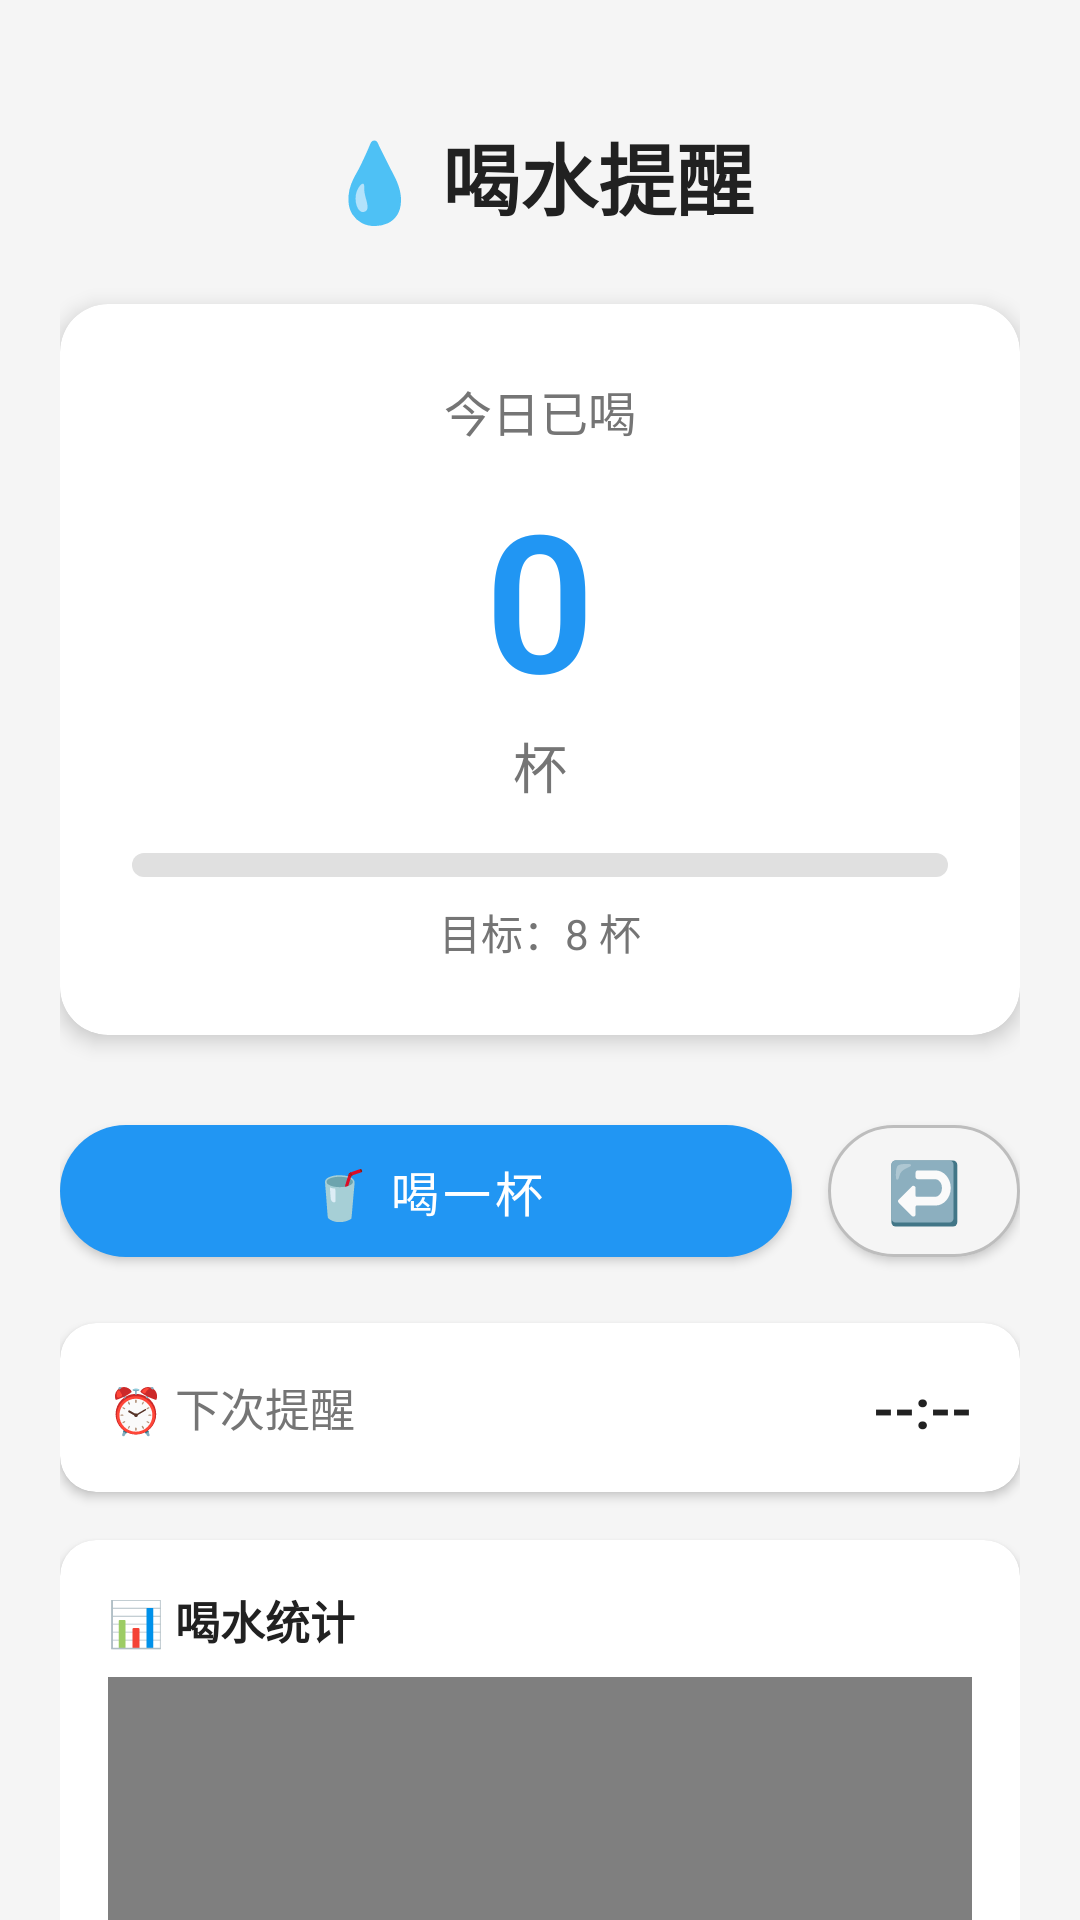

The Android layout XML behind this screen, and the referenced resources:
<!-- AndroidManifest.xml: activity theme Theme.WaterReminder -->
<!-- res/layout/activity_main.xml -->
<?xml version="1.0" encoding="utf-8"?>
<androidx.core.widget.NestedScrollView 
    xmlns:android="http://schemas.android.com/apk/res/android"
    xmlns:app="http://schemas.android.com/apk/res-auto"
    android:layout_width="match_parent"
    android:layout_height="match_parent"
    android:fillViewport="true"
    android:background="@color/background_light">

    <LinearLayout 
        android:layout_width="match_parent"
        android:layout_height="wrap_content"
        android:orientation="vertical"
        android:padding="20dp">

        
        <TextView
            android:id="@+id/titleText"
            android:layout_width="wrap_content"
            android:layout_height="wrap_content"
            android:text="💧 喝水提醒"
            android:textSize="26sp"
            android:textStyle="bold"
            android:textColor="@color/text_primary"
            android:layout_marginTop="20dp"
            android:layout_gravity="center_horizontal" />

        
        <com.google.android.material.card.MaterialCardView
            android:layout_width="match_parent"
            android:layout_height="wrap_content"
            android:layout_marginTop="24dp"
            app:cardCornerRadius="16dp"
            app:cardElevation="4dp"
            app:cardBackgroundColor="@color/card_white">

            <LinearLayout
                android:layout_width="match_parent"
                android:layout_height="wrap_content"
                android:orientation="vertical"
                android:padding="24dp"
                android:gravity="center_horizontal">

                <TextView
                    android:id="@+id/countLabel"
                    android:layout_width="wrap_content"
                    android:layout_height="wrap_content"
                    android:text="今日已喝"
                    android:textSize="16sp"
                    android:textColor="@color/text_secondary" />

                <TextView
                    android:id="@+id/countText"
                    android:layout_width="wrap_content"
                    android:layout_height="wrap_content"
                    android:text="0"
                    android:textSize="64sp"
                    android:textStyle="bold"
                    android:textColor="@color/blue_water"
                    android:layout_marginTop="8dp"
                    android:fontFamily="sans-serif-light" />

                <TextView
                    android:id="@+id/cupsLabel"
                    android:layout_width="wrap_content"
                    android:layout_height="wrap_content"
                    android:text="杯"
                    android:textSize="18sp"
                    android:textColor="@color/text_secondary" />

                
                <ProgressBar
                    android:id="@+id/progressBar"
                    style="?android:attr/progressBarStyleHorizontal"
                    android:layout_width="match_parent"
                    android:layout_height="8dp"
                    android:layout_marginTop="16dp"
                    android:max="8"
                    android:progress="0"
                    android:progressDrawable="@drawable/progress_bar_bg" />

                <TextView
                    android:id="@+id/goalText"
                    android:layout_width="wrap_content"
                    android:layout_height="wrap_content"
                    android:text="目标：8 杯"
                    android:textSize="14sp"
                    android:textColor="@color/text_secondary"
                    android:layout_marginTop="8dp" />

            </LinearLayout>
        </com.google.android.material.card.MaterialCardView>

        
        <LinearLayout
            android:layout_width="match_parent"
            android:layout_height="wrap_content"
            android:orientation="horizontal"
            android:layout_marginTop="24dp"
            android:gravity="center">

            
            <com.google.android.material.button.MaterialButton
                android:id="@+id/drinkButton"
                android:layout_width="0dp"
                android:layout_height="56dp"
                android:layout_weight="1"
                android:text="🥤 喝一杯"
                android:textSize="16sp"
                android:textColor="@android:color/white"
                app:cornerRadius="28dp"
                app:backgroundTint="@color/blue_water"
                android:elevation="4dp" />

            
            <com.google.android.material.button.MaterialButton
                android:id="@+id/undoButton"
                android:layout_width="64dp"
                android:layout_height="56dp"
                android:layout_marginStart="12dp"
                android:text="↩️"
                android:textSize="20sp"
                android:textColor="@color/text_primary"
                app:cornerRadius="28dp"
                app:backgroundTint="@color/undo_button_bg"
                app:strokeColor="@color/undo_button_stroke"
                app:strokeWidth="1dp"
                android:elevation="2dp" />

        </LinearLayout>

        
        <com.google.android.material.card.MaterialCardView
            android:layout_width="match_parent"
            android:layout_height="wrap_content"
            android:layout_marginTop="16dp"
            app:cardCornerRadius="12dp"
            app:cardElevation="2dp"
            app:cardBackgroundColor="@color/card_white">

            <LinearLayout
                android:layout_width="match_parent"
                android:layout_height="wrap_content"
                android:orientation="horizontal"
                android:padding="16dp"
                android:gravity="center_vertical">

                <TextView
                    android:layout_width="0dp"
                    android:layout_height="wrap_content"
                    android:layout_weight="1"
                    android:text="⏰ 下次提醒"
                    android:textSize="15sp"
                    android:textColor="@color/text_secondary" />

                <TextView
                    android:id="@+id/nextTimeText"
                    android:layout_width="wrap_content"
                    android:layout_height="wrap_content"
                    android:text="--:--"
                    android:textSize="18sp"
                    android:textStyle="bold"
                    android:textColor="@color/text_primary" />

            </LinearLayout>
        </com.google.android.material.card.MaterialCardView>

        
        <com.google.android.material.card.MaterialCardView
            android:layout_width="match_parent"
            android:layout_height="wrap_content"
            android:layout_marginTop="16dp"
            app:cardCornerRadius="12dp"
            app:cardElevation="2dp"
            app:cardBackgroundColor="@color/card_white">

            <LinearLayout
                android:layout_width="match_parent"
                android:layout_height="wrap_content"
                android:orientation="vertical"
                android:padding="16dp">

                <TextView
                    android:layout_width="wrap_content"
                    android:layout_height="wrap_content"
                    android:text="📊 喝水统计"
                    android:textSize="15sp"
                    android:textStyle="bold"
                    android:textColor="@color/text_primary" />

                <com.github.mikephil.charting.charts.BarChart
                    android:id="@+id/barChart"
                    android:layout_width="match_parent"
                    android:layout_height="200dp"
                    android:layout_marginTop="8dp" />

            </LinearLayout>
        </com.google.android.material.card.MaterialCardView>

        
        <com.google.android.material.button.MaterialButton
            android:id="@+id/settingsButton"
            android:layout_width="match_parent"
            android:layout_height="52dp"
            android:layout_marginTop="20dp"
            android:layout_marginBottom="20dp"
            android:text="⚙️ 设置"
            android:textSize="16sp"
            android:textColor="@color/text_primary"
            app:cornerRadius="12dp"
            app:backgroundTint="@color/settings_button_bg"
            style="@style/Widget.MaterialComponents.Button.OutlinedButton" />

    </LinearLayout>
</androidx.core.widget.NestedScrollView>
<!-- resources referenced by this layout -->
<resources>
  <color name="background_light">#FFF5F5F5</color>
  <color name="blue_water">#FF2196F3</color>
  <color name="card_white">#FFFFFFFF</color>
  <color name="settings_button_bg">#FFE3F2FD</color>
  <color name="text_primary">#FF212121</color>
  <color name="text_secondary">#FF757575</color>
  <color name="undo_button_bg">#FFF5F5F5</color>
  <color name="undo_button_stroke">#FFBDBDBD</color>
  <!-- drawable progress_bar_bg (drawable) -->
  <?xml version="1.0" encoding="utf-8"?>
  <layer-list xmlns:android="http://schemas.android.com/apk/res/android">
      
      <item android:id="@android:id/background">
          <shape>
              <corners android:radius="4dp" />
              <solid android:color="#E0E0E0" />
          </shape>
      </item>
      
      <item android:id="@android:id/progress">
          <clip>
              <shape>
                  <corners android:radius="4dp" />
                  <gradient
                      android:startColor="#4FC3F7"
                      android:endColor="#2196F3"
                      android:angle="0" />
              </shape>
          </clip>
      </item>
  </layer-list>
  <style name="Theme.WaterReminder" parent="Theme.MaterialComponents.DayNight.NoActionBar">
          <item name="colorPrimary">@color/blue_water</item>
          <item name="colorPrimaryVariant">@color/blue_water_dark</item>
          <item name="colorOnPrimary">@android:color/white</item>
          <item name="colorSecondary">@color/teal_200</item>
          <item name="colorSecondaryVariant">@color/teal_700</item>
          <item name="colorOnSecondary">@android:color/white</item>
          <item name="android:statusBarColor">@color/blue_water_dark</item>
          <item name="android:windowBackground">@color/background_light</item>
      </style>
  <color name="blue_water_dark">#FF1976D2</color>
  <color name="teal_200">#FF03DAC5</color>
  <color name="teal_700">#FF018786</color>
</resources>
